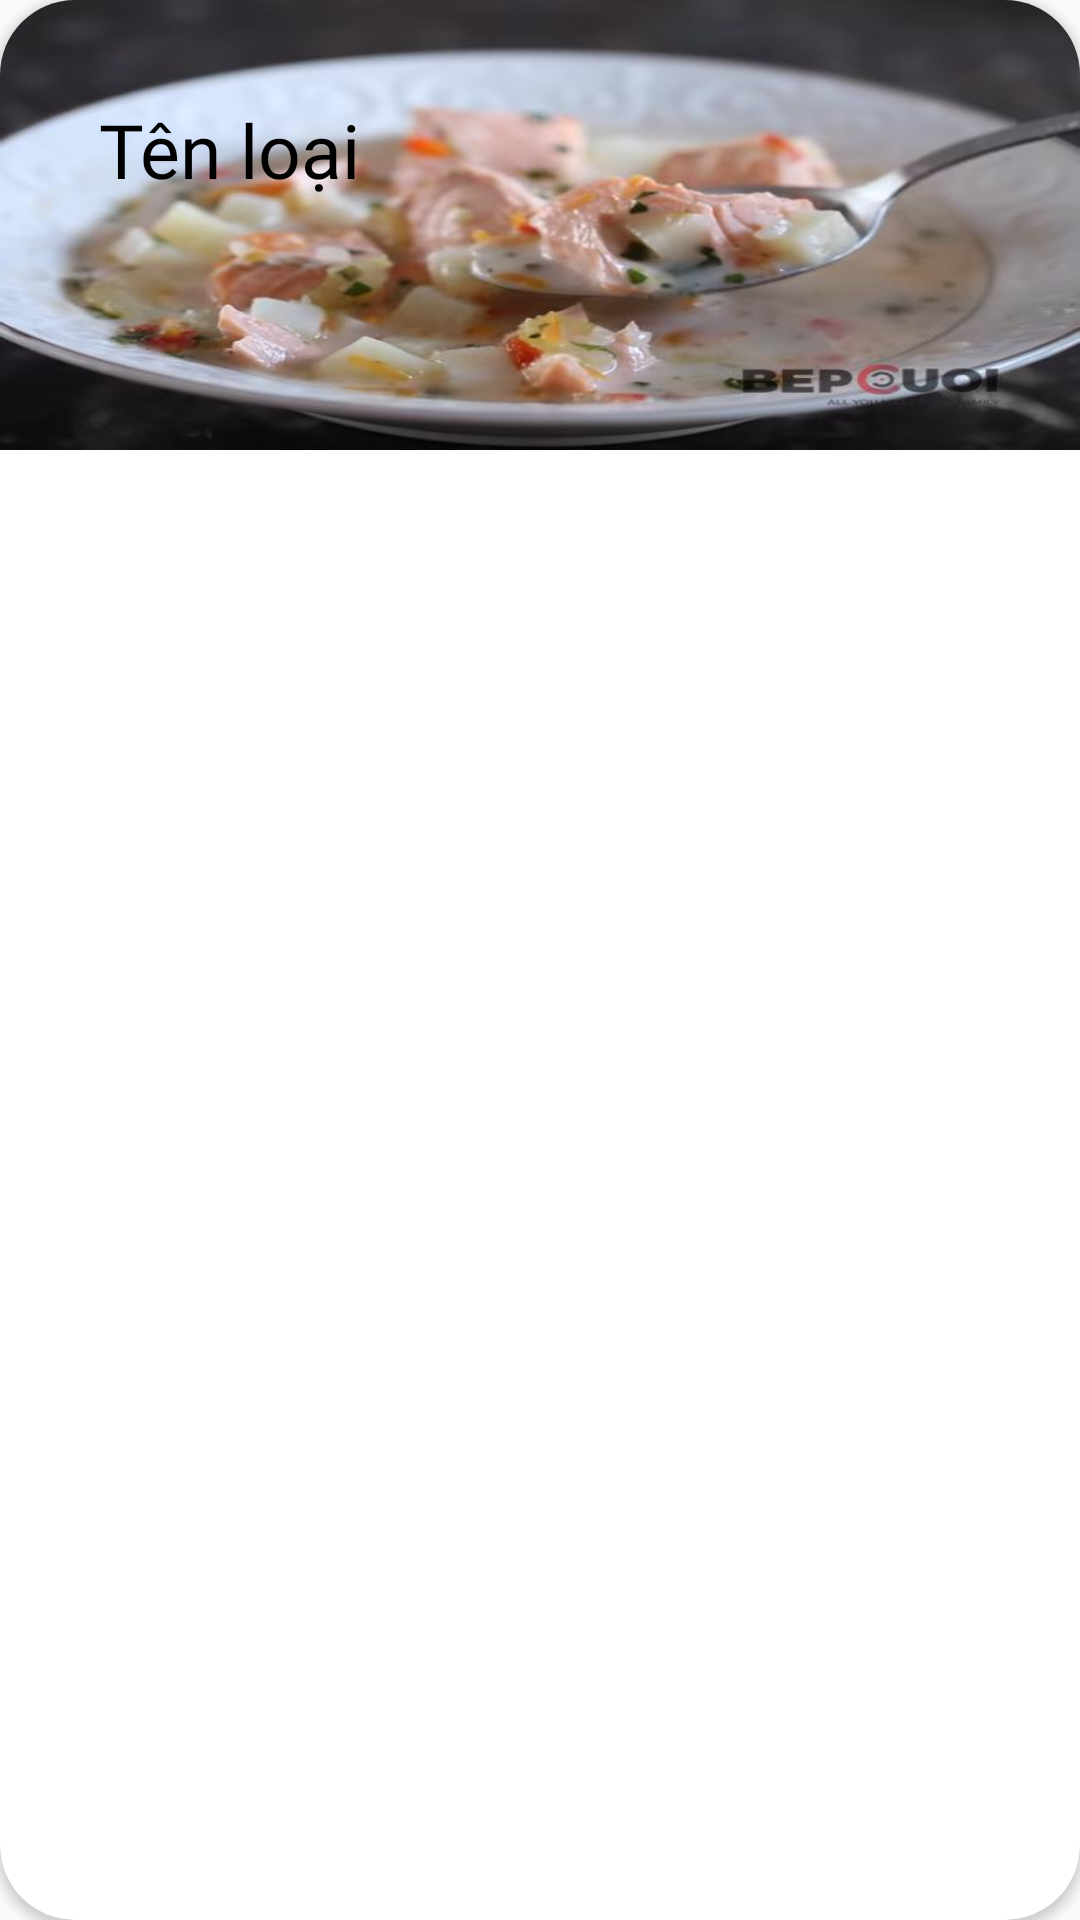

This screen was rendered from an Android layout file. Write that file and the resources it references.
<!-- AndroidManifest.xml: application theme Theme.App -->
<!-- res/layout/custom_layout_themloai.xml -->
<?xml version="1.0" encoding="utf-8"?>
<androidx.cardview.widget.CardView xmlns:android="http://schemas.android.com/apk/res/android"
    android:layout_width="match_parent"
    android:layout_height="wrap_content"
    xmlns:app="http://schemas.android.com/apk/res-auto"
    android:background="@color/lightwhite"
    app:cardCornerRadius="25dp"
    android:layout_margin="10dp"
    >
    <ImageView
        android:id="@+id/img_customcategory_HinhLoai"
        android:layout_width="match_parent"
        android:layout_height="150dp"
        android:background="@drawable/supcahoi"
        android:scaleType="fitXY"
        />
    <RelativeLayout
        android:layout_width="match_parent"
        android:layout_height="match_parent"
        >

        <TextView
            android:id="@+id/txt_customcategory_TenLoai"
            android:layout_width="wrap_content"
            android:layout_height="wrap_content"
            android:layout_marginStart="25dp"
            android:layout_marginTop="25dp"
            android:layout_marginEnd="25dp"
            android:layout_marginBottom="25dp"
            android:background="@drawable/round_corner_categorytext"
            android:fontFamily="@font/muli_black"
            android:padding="8dp"
            android:text="Tên loại"
            android:textColor="@color/black"
            android:textSize="25sp" />
    </RelativeLayout>

</androidx.cardview.widget.CardView>
<!-- resources referenced by this layout -->
<resources>
  <color name="black">#FF000000</color>
  <color name="lightwhite">#f5f5f5</color>
  <!-- drawable supcahoi: png bitmap (drawable, 26879 bytes) -->
  <style name="Theme.App" parent="Theme.MaterialComponents.Light.NoActionBar.Bridge">
  
          
          <item name="colorPrimary">@color/purple_500</item>
          <item name="colorPrimaryVariant">@color/purple_700</item>
          <item name="colorOnPrimary">@color/white</item>
          
          <item name="colorSecondary">@color/teal_200</item>
          <item name="colorSecondaryVariant">@color/teal_700</item>
          <item name="colorOnSecondary">@color/black</item>
          
          <item name="android:statusBarColor" tools:targetApi="l">?attr/colorPrimaryVariant</item>
          
      </style>
  <color name="purple_500">#FF6200EE</color>
  <color name="purple_700">#FF3700B3</color>
  <color name="white">#FFFFFFFF</color>
  <color name="teal_200">#FF03DAC5</color>
  <color name="teal_700">#FF018786</color>
</resources>
